Image classification data set "images" (mythilim2909-max/coral-bleaching-classification on GitHub). Class labels (2): bleached, healthy.

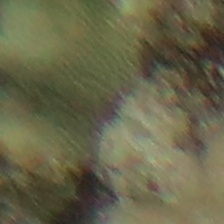
Label: healthy

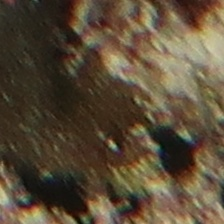
Label: healthy

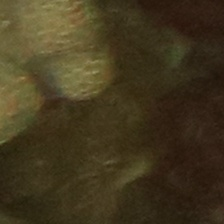
Label: bleached

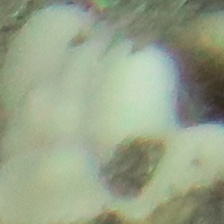
Label: bleached

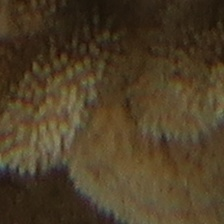
Label: healthy

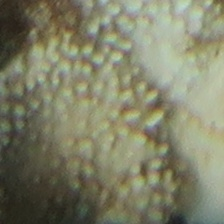
Label: bleached
